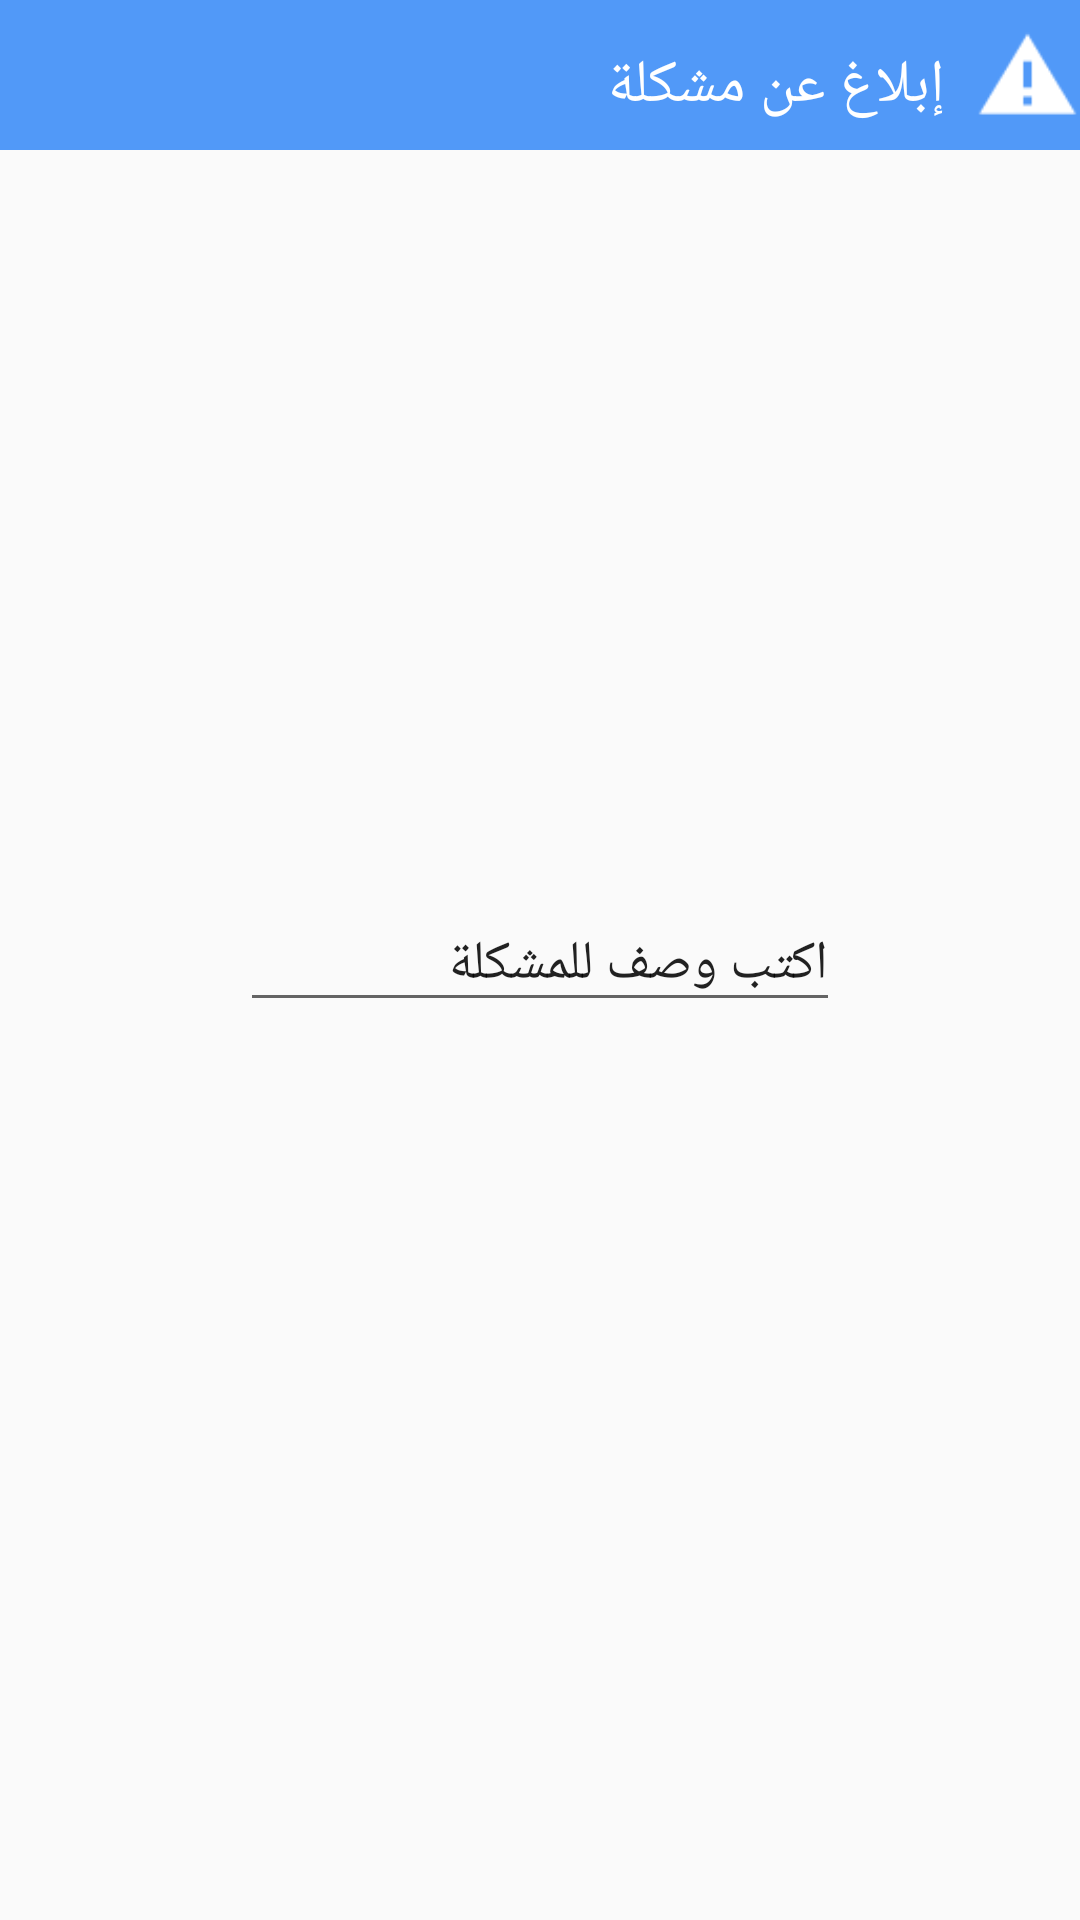

Reconstruct the res/layout file that produces this screen, plus the resources it refers to.
<!-- AndroidManifest.xml: application theme AppTheme -->
<!-- res/layout/activity_feedback.xml -->
<?xml version="1.0" encoding="utf-8"?>
<RelativeLayout xmlns:android="http://schemas.android.com/apk/res/android"
    xmlns:tools="http://schemas.android.com/tools"
    android:layout_width="match_parent"
    android:layout_height="match_parent"
    tools:context="net.source_code.thaker.feedback">


    <EditText
        android:layout_width="200dp"
        android:layout_height="wrap_content"
        android:id="@+id/editText"
        android:text="اكتب وصف للمشكلة"
        android:layout_centerVertical="true"
        android:layout_centerHorizontal="true" />

    <RelativeLayout
        android:layout_width="match_parent"
        android:layout_height="50dp"
        android:layout_alignParentEnd="true"
        android:background="@color/ColorPrimary">

        <TextView
            android:layout_width="wrap_content"
            android:layout_height="wrap_content"
            android:textAppearance="?android:attr/textAppearanceSmall"
            android:text="  إبلاغ عن مشكلة"
            android:id="@+id/textView12"
            android:layout_gravity="right|center_vertical"
            android:textColor="#ffffff"
            android:textSize="20dp"
            android:layout_alignBottom="@+id/button3"
            android:layout_toStartOf="@+id/button3" />

        <Button
            style="?android:attr/buttonStyleSmall"
            android:layout_width="35dp"
            android:layout_height="35dp"
            android:id="@+id/Send"

            android:background="@drawable/send_sml"
            android:layout_gravity="left|center_vertical"
            android:layout_centerVertical="true"
            android:layout_toEndOf="@+id/textView17" />

        <Button
            style="?android:attr/buttonStyleSmall"
            android:background="@drawable/error_50"
            android:layout_width="35dp"
            android:layout_height="35dp"
            android:id="@+id/button3"
            android:layout_gravity="right|center_vertical"
            android:layout_alignTop="@+id/Send"
            android:layout_alignParentEnd="true" />

        <TextView
            android:layout_width="wrap_content"
            android:layout_height="wrap_content"
            android:textAppearance="?android:attr/textAppearanceSmall"
            android:text="  "
            android:id="@+id/textView17"
            android:layout_centerVertical="true"
            android:layout_alignParentStart="true" />

    </RelativeLayout>

</RelativeLayout>
<!-- resources referenced by this layout -->
<resources>
  <color name="ColorPrimary">#5199f8</color>
  <!-- drawable error_50: png bitmap (drawable, 626 bytes) -->
  <style name="AppTheme" parent="Theme.AppCompat.Light.NoActionBar">
  
          <item name="colorPrimary">@color/ColorPrimary</item>
          <item name="colorPrimaryDark">@color/ColorPrimaryDark</item>
          
      </style>
  <color name="ColorPrimaryDark">#2649ff</color>
</resources>
